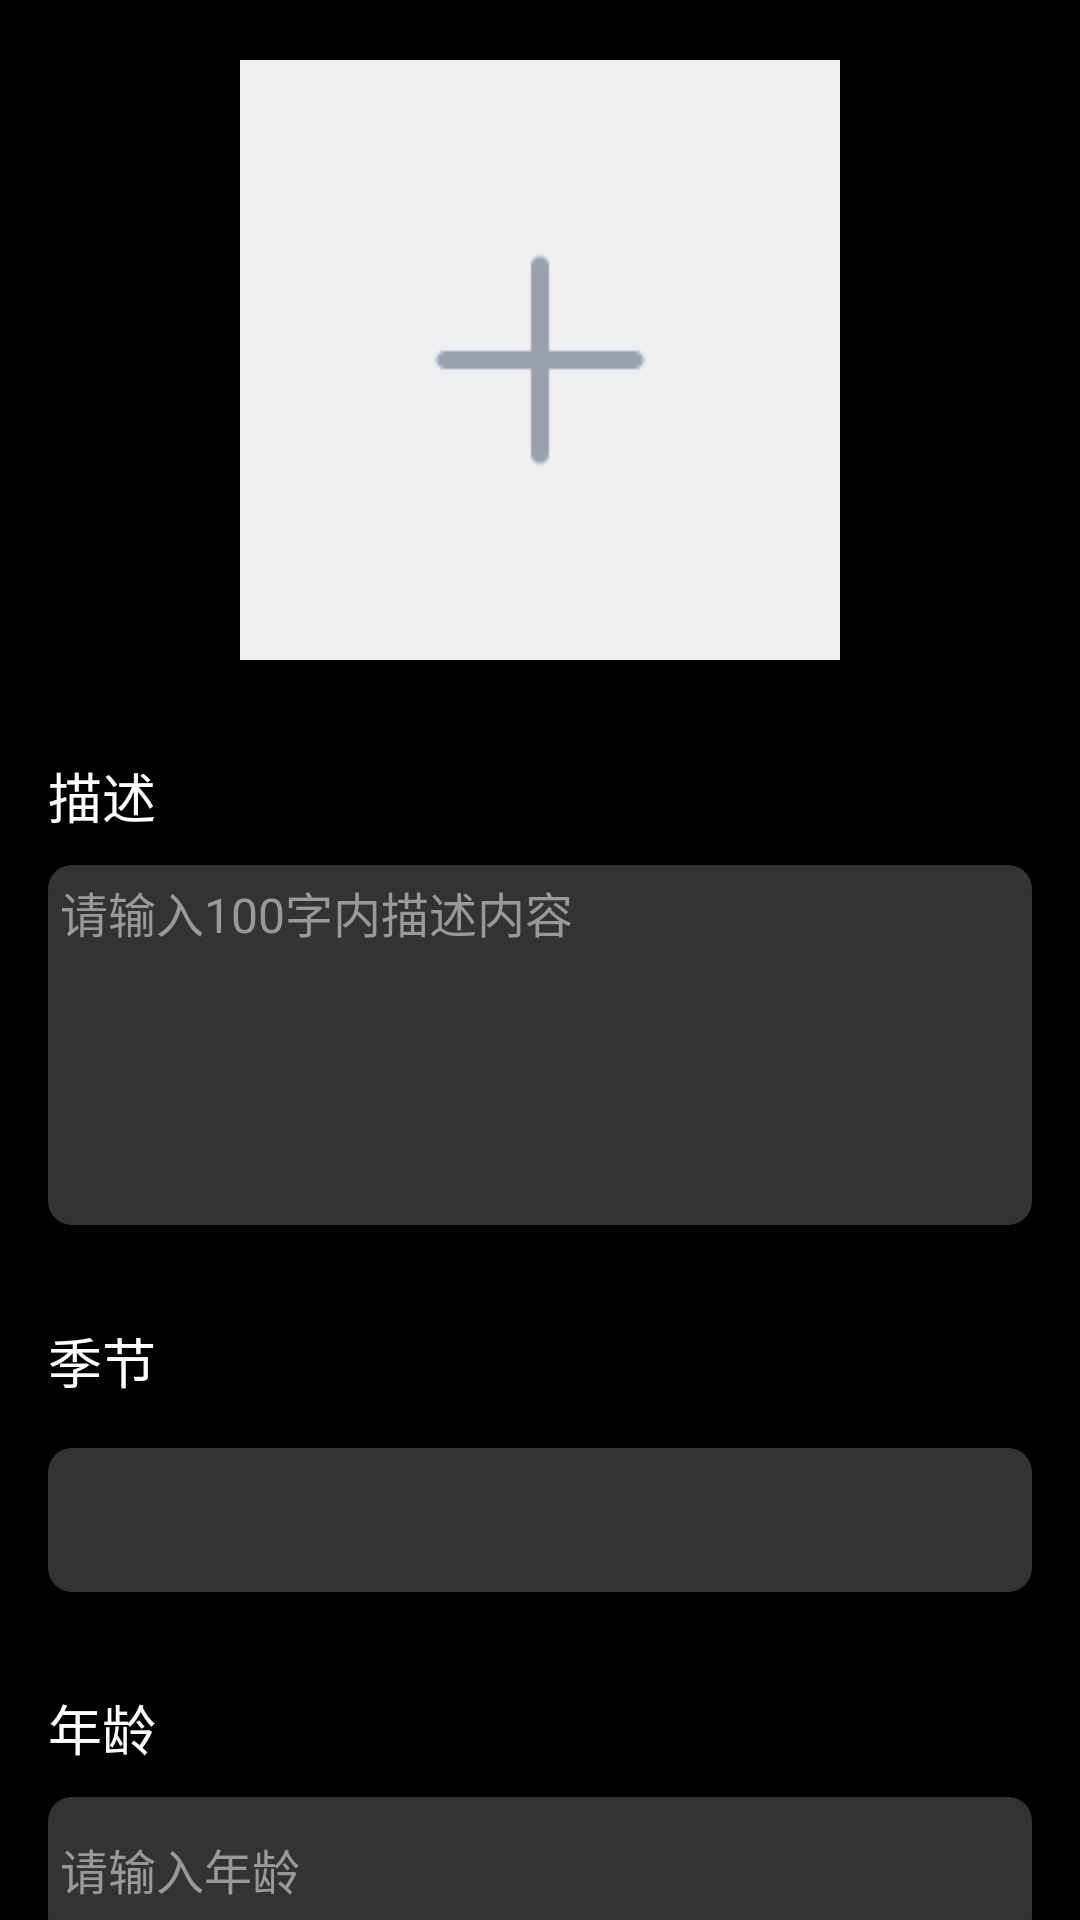

Here is an Android app screen rendered from its layout file. Give the layout XML and the strings, colors and styles it references.
<!-- AndroidManifest.xml: application theme Theme.HairStyle -->
<!-- res/layout/activity_release_hair_style.xml -->
<?xml version="1.0" encoding="utf-8"?>
<LinearLayout xmlns:android="http://schemas.android.com/apk/res/android"
    android:layout_width="match_parent"
    android:layout_height="match_parent"
    xmlns:tools="http://schemas.android.com/tools"
    android:background="@color/black">
    <androidx.core.widget.NestedScrollView
        android:layout_width="match_parent"
        android:layout_height="match_parent">
        <LinearLayout
            android:layout_width="match_parent"
            android:layout_height="wrap_content"
            android:padding="16dp"
            android:orientation="vertical">
            <ImageView
                android:id="@+id/uploadImg"
                android:layout_width="200dp"
                android:layout_height="200dp"
                android:layout_marginTop="4dp"
                android:layout_gravity="center_horizontal"
                android:background="#eeeff0"
                android:src="@drawable/icon_addpic_unfocused"
                android:scaleType="center"/>
            <TextView
                android:layout_width="wrap_content"
                android:layout_height="wrap_content"
                android:textColor="@color/white"
                android:textSize="18sp"
                android:text="描述"
                android:layout_marginTop="32dp"/>
            <EditText
                android:id="@+id/description"
                android:layout_width="match_parent"
                android:layout_height="120dp"
                android:layout_marginTop="10dp"
                android:background="@drawable/edit_background"
                android:gravity="start"
                android:padding="4dp"
                android:maxLength="100"
                android:hint="请输入100字内描述内容"
                android:textColorHint="#999999"
                android:textSize="16sp"
                android:textColor="@color/white"/>
            <TextView
                android:layout_width="wrap_content"
                android:layout_height="wrap_content"
                android:textColor="@color/white"
                android:textSize="18sp"
                android:text="季节"
                android:layout_marginTop="32dp"/>
            <Spinner
                android:id="@+id/season"
                android:layout_width="match_parent"
                android:layout_height="48dp"
                android:layout_marginTop="16dp"
                android:background="@drawable/edit_background"
                android:popupBackground="#00000000"
                android:paddingHorizontal="1dp"
                tools:listitem="请选择季节"/>
            <TextView
                android:layout_width="wrap_content"
                android:layout_height="wrap_content"
                android:textColor="@color/white"
                android:textSize="18sp"
                android:text="年龄"
                android:layout_marginTop="32dp"/>
            <EditText
                android:id="@+id/age"
                android:layout_width="match_parent"
                android:layout_height="48dp"
                android:layout_marginTop="10dp"
                android:background="@drawable/edit_background"
                android:gravity="start|center_vertical"
                android:padding="4dp"
                android:maxLength="2"
                android:digits="0123456789"
                android:hint="请输入年龄"
                android:textColorHint="#999999"
                android:textSize="16sp"
                android:textColor="@color/white"/>
            <TextView
                android:layout_width="wrap_content"
                android:layout_height="wrap_content"
                android:textColor="@color/white"
                android:textSize="18sp"
                android:text="性别"
                android:layout_marginTop="32dp"/>
            <Spinner
                android:id="@+id/sex"
                android:layout_width="match_parent"
                android:layout_height="48dp"
                android:layout_marginTop="16dp"
                android:background="@drawable/edit_background"
                android:popupBackground="#00000000"
                android:paddingHorizontal="1dp"
                tools:listitem="请选择性别"/>
            <TextView
                android:layout_width="wrap_content"
                android:layout_height="wrap_content"
                android:textColor="@color/white"
                android:textSize="18sp"
                android:text="标签"
                android:layout_marginTop="32dp"/>
            <com.sou.hairstyle.widget.FlowLayout
                android:id="@+id/tagFlow"
                android:layout_width="match_parent"
                android:layout_height="wrap_content"
                android:layout_marginTop="16dp"/>

            <androidx.appcompat.widget.AppCompatButton
                android:id="@+id/buttonRelease"
                android:layout_width="match_parent"
                android:layout_height="48dp"
                android:text="发布"
                android:textColor="@color/white"
                android:textSize="18sp"
                android:textStyle="bold"
                android:layout_marginTop="24dp"
                android:background="@drawable/send_code_button_bg"
                android:backgroundTint="@color/red"
                android:paddingLeft="12dp"
                android:paddingRight="12dp"/>

        </LinearLayout>
    </androidx.core.widget.NestedScrollView>
</LinearLayout>
<!-- resources referenced by this layout -->
<resources>
  <color name="black">#FF000000</color>
  <color name="red">#F44336</color>
  <color name="white">#FFFFFFFF</color>
  <!-- drawable edit_background (drawable) -->
  <?xml version="1.0" encoding="utf-8"?>
  <shape xmlns:android="http://schemas.android.com/apk/res/android"
      android:shape="rectangle">
      <solid android:color="#33ffffff" /> 
      <corners android:radius="8dp" /> 
  </shape>
  <!-- drawable icon_addpic_unfocused: webp bitmap (drawable, 172 bytes) -->
  <style name="Theme.HairStyle" parent="Theme.MaterialComponents.DayNight.DarkActionBar">
          
          <item name="colorPrimary">@color/purple_500</item>
          <item name="colorPrimaryVariant">@color/purple_700</item>
          <item name="colorOnPrimary">@color/white</item>
          
          <item name="colorSecondary">@color/teal_200</item>
          <item name="colorSecondaryVariant">@color/teal_700</item>
          <item name="colorOnSecondary">@color/black</item>
          
          <item name="android:statusBarColor">?attr/colorPrimaryVariant</item>
          
      </style>
  <color name="purple_500">#FF6200EE</color>
  <color name="purple_700">#FF3700B3</color>
  <color name="teal_200">#FF03DAC5</color>
  <color name="teal_700">#FF018786</color>
</resources>
